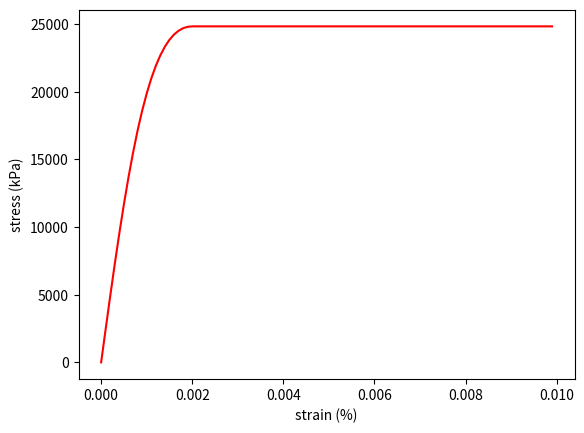

The matplotlib source for this figure:
# -*- coding: utf-8 -*-
"""
Created on Tue Jan 17 17:45:43 2017

@author: ksirvole
"""
import numpy as np
import time
from matplotlib import pyplot as plt
from scipy.optimize import fsolve


def findforceConc (strain, area):
    N = np.size(strain)
    e = strain
    A = area
    F = e*0
    S = e*0
    Scom_con = 27.6e3
    emax_con = 0.2e-2
    
    for i in range(0,N):
        
        if e[i]>=0:
            S[i] = 0
        
        elif (e[i]<0 and e[i]>-0.002):
            S[i]= -2*0.9*Scom_con*(abs(e[i])/emax_con)/(1+(abs(e[i])/emax_con)**2) #paraboic stress strain curve Eurocode 2
             
        elif e[i]<=-0.002:
            S[i]=-0.9*Scom_con #crushing limit
    
        F[i]=A[i]*S[i]/10**6
    
    Fa = np.sum(F)

    return (Fa,S,F)
    
    
def findreducedstrain(strain,area,targetforce):
    faci =0.1
    e = strain
    A = area
    TF = targetforce
    
    func = lambda Fac : abs(findforceConc(e*abs(Fac),A)[0]) - TF
    
    Factor = fsolve(func,faci)
    
    ec = e*abs(Factor)
#    print(Factor)
    return ec

    ##

def findstressConc(strain,ConcProp):
    e=strain
    Scom_con = ConcProp[0]
    emax_con = ConcProp[1]
    if e>=0:
     S = 0

    elif (e<0 and e>-0.002):
        S = -2*0.9*Scom_con*(abs(e)/emax_con)/(1+(abs(e)/emax_con)**2)
    
    elif e<=-emax_con:
        S=-0.9*Scom_con
    return S
        
    
if __name__ == "__main__":
    t0 = time.time()
#    reducer = findreducedstrain(e,AreaTot[:,0],Fshc_max)
#    print(reducer)
    e=np.arange(0,0.01,0.01e-2) 
    S=e*0
    for i in range(len(e)):
        S[i]=findstressConc(-e[i],[27.6e3,0.2e-2])
#    print(S)
    plt.plot(e,-S,'r-')
    plt.xlabel('strain (%)')
    plt.ylabel('stress (kPa)')
      
    t1 = time.time()
    t = t1-t0
#    print(Stress)
    print(t)